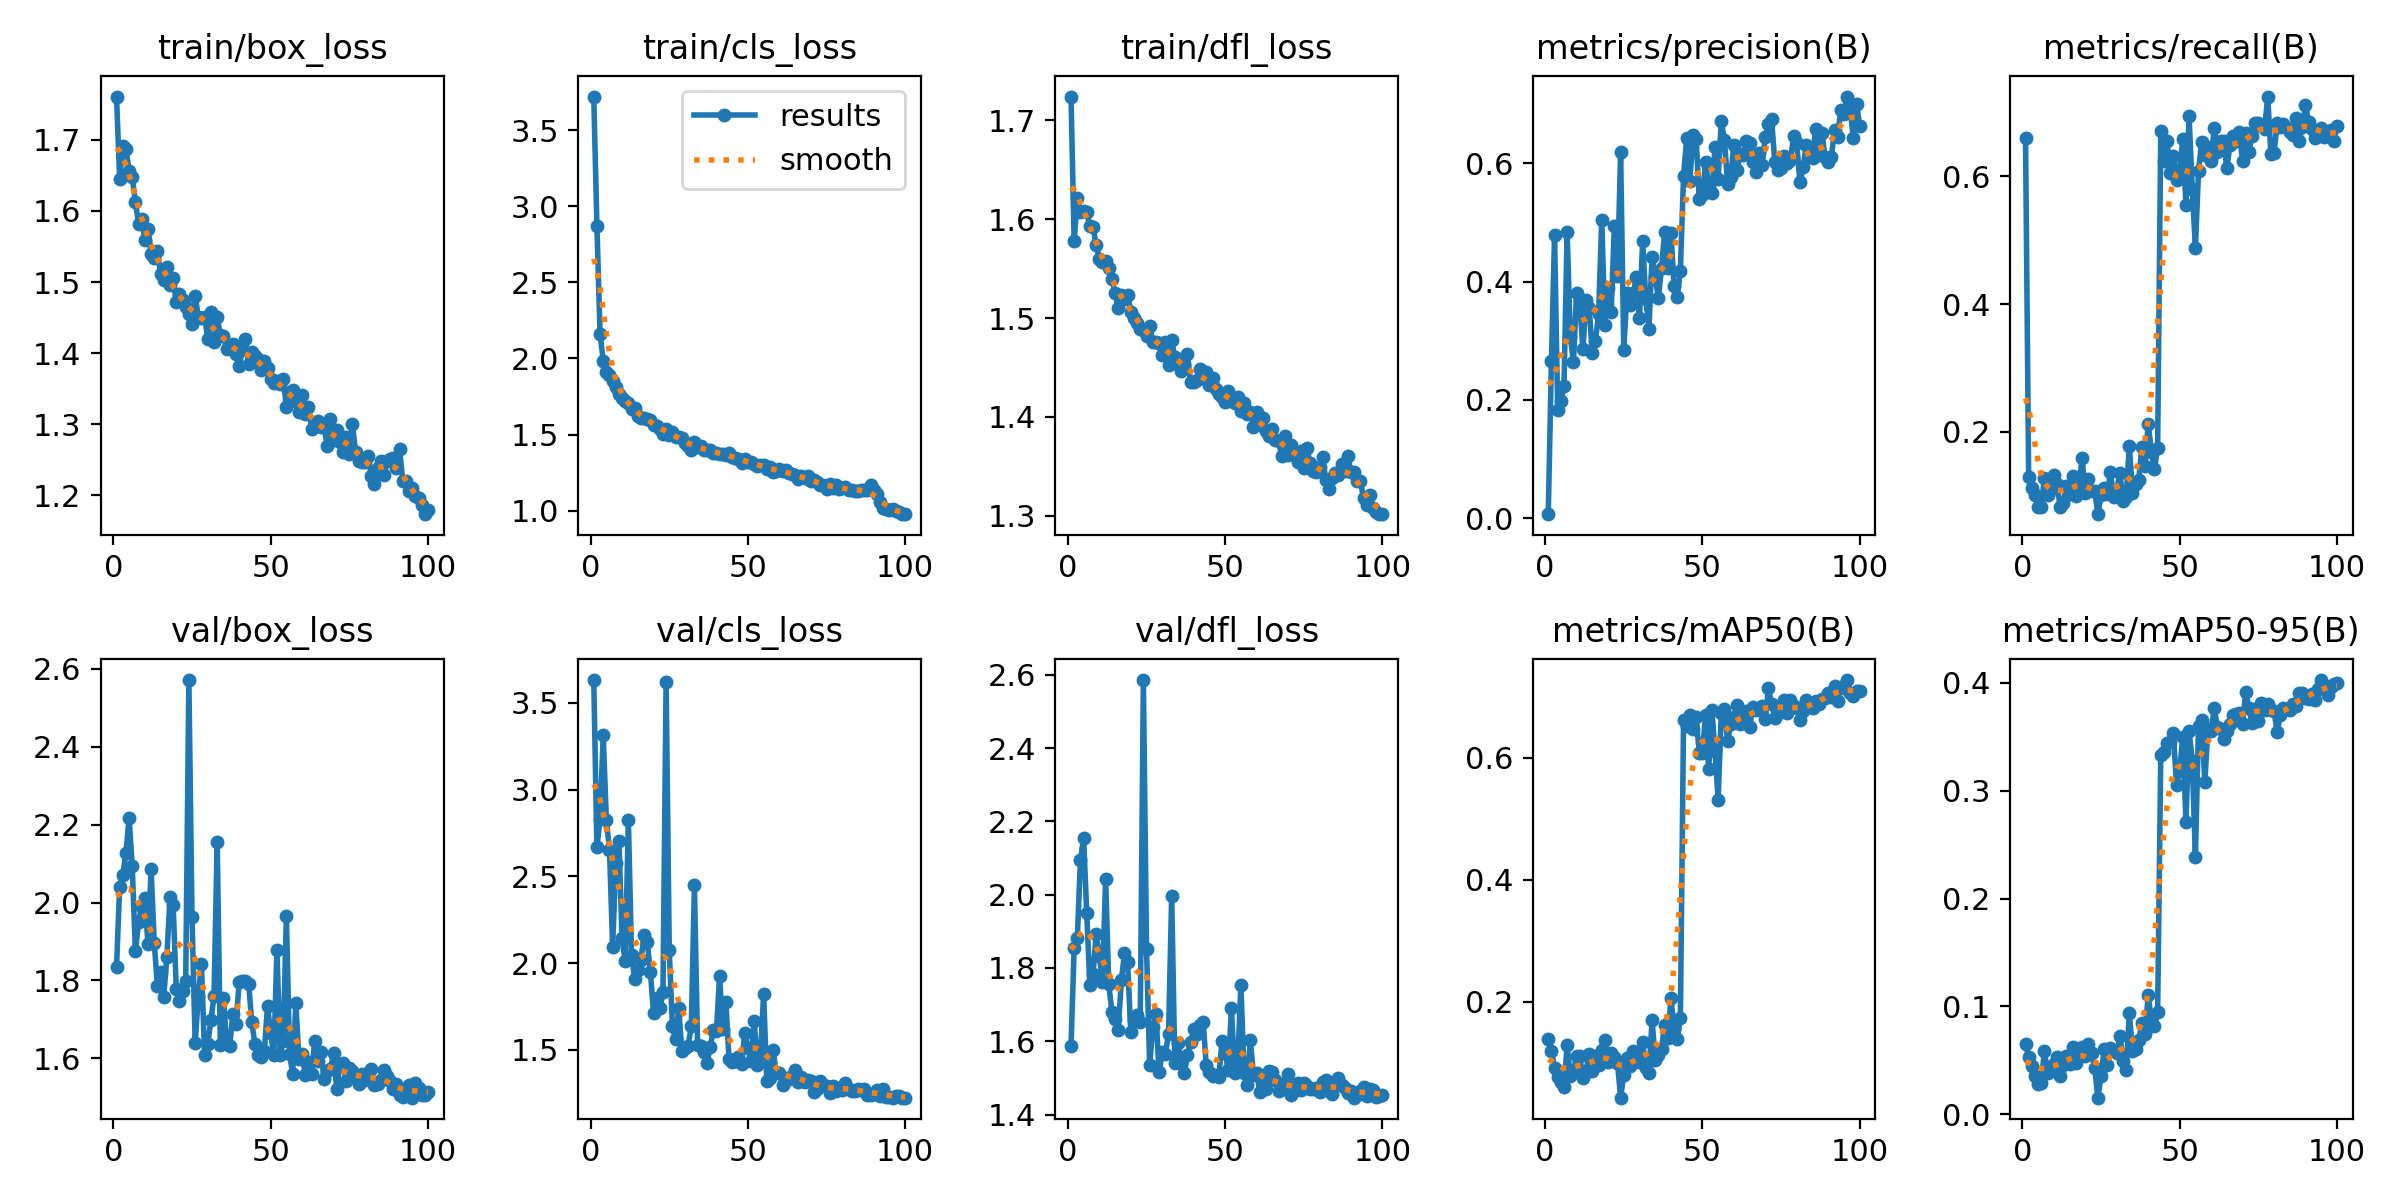

The table this chart was drawn from, first rows:
epoch, time, train/box_loss, train/cls_loss, train/dfl_loss, metrics/precision(B), metrics/recall(B), metrics/mAP50(B), metrics/mAP50-95(B), val/box_loss, val/cls_loss, val/dfl_loss, lr/pg0, lr/pg1, lr/pg2
1, 148.6, 1.761, 3.722, 1.724, 0.00676, 0.6604, 0.1382, 0.06508, 1.835, 3.632, 1.588, 0.07038, 0.003291, 0.003291
2, 286.3, 1.645, 2.873, 1.578, 0.2651, 0.1295, 0.1199, 0.05331, 2.04, 2.669, 1.855, 0.04031, 0.006559, 0.006559
3, 415.9, 1.692, 2.164, 1.621, 0.4782, 0.1124, 0.09158, 0.04518, 2.07, 2.83, 1.881, 0.01018, 0.009761, 0.009761
4, 572, 1.688, 1.985, 1.608, 0.1827, 0.1006, 0.07665, 0.03511, 2.128, 3.316, 2.096, 0.009703, 0.009703, 0.009703
5, 727.3, 1.656, 1.914, 1.609, 0.1987, 0.08279, 0.06819, 0.02773, 2.217, 2.826, 2.155, 0.009604, 0.009604, 0.009604
6, 4246, 1.648, 1.895, 1.608, 0.2228, 0.08339, 0.0608, 0.02926, 2.093, 2.653, 1.95, 0.009505, 0.009505, 0.009505
7, 4399, 1.613, 1.855, 1.593, 0.4842, 0.1285, 0.1288, 0.05878, 1.875, 2.094, 1.752, 0.009406, 0.009406, 0.009406
8, 6051, 1.582, 1.815, 1.592, 0.3072, 0.101, 0.07858, 0.0384, 1.949, 2.578, 1.782, 0.009307, 0.009307, 0.009307
9, 6212, 1.589, 1.769, 1.574, 0.2645, 0.1106, 0.08564, 0.04399, 1.99, 2.705, 1.893, 0.009208, 0.009208, 0.009208
10, 6370, 1.559, 1.737, 1.56, 0.3803, 0.1334, 0.112, 0.04668, 2.011, 2.143, 1.833, 0.009109, 0.009109, 0.009109
11, 6577, 1.575, 1.718, 1.557, 0.3666, 0.1191, 0.1111, 0.05287, 1.894, 2.01, 1.762, 0.00901, 0.00901, 0.00901
12, 6762, 1.54, 1.707, 1.558, 0.286, 0.08331, 0.07477, 0.03516, 2.085, 2.825, 2.044, 0.008911, 0.008911, 0.008911
13, 6995, 1.534, 1.669, 1.55, 0.3683, 0.08861, 0.08707, 0.04527, 1.897, 2.049, 1.756, 0.008812, 0.008812, 0.008812
14, 7215, 1.544, 1.673, 1.54, 0.3562, 0.1162, 0.1143, 0.05438, 1.786, 1.906, 1.68, 0.008713, 0.008713, 0.008713
15, 7445, 1.511, 1.621, 1.525, 0.28, 0.1036, 0.08632, 0.04664, 1.822, 1.961, 1.662, 0.008614, 0.008614, 0.008614
16, 7675, 1.503, 1.607, 1.511, 0.2996, 0.1317, 0.1112, 0.06213, 1.758, 2.018, 1.63, 0.008515, 0.008515, 0.008515
17, 7912, 1.522, 1.608, 1.523, 0.3456, 0.1004, 0.09619, 0.04713, 1.86, 2.162, 1.766, 0.008416, 0.008416, 0.008416
18, 8150, 1.496, 1.603, 1.519, 0.5046, 0.1148, 0.1204, 0.05953, 2.013, 2.121, 1.84, 0.008317, 0.008317, 0.008317
19, 8424, 1.506, 1.598, 1.523, 0.3265, 0.1586, 0.1371, 0.06281, 1.993, 1.951, 1.815, 0.008218, 0.008218, 0.008218
20, 8661, 1.471, 1.564, 1.506, 0.3893, 0.1039, 0.1008, 0.05397, 1.778, 1.711, 1.624, 0.008119, 0.008119, 0.008119
21, 8912, 1.484, 1.558, 1.5, 0.3481, 0.1261, 0.1161, 0.06524, 1.748, 1.798, 1.658, 0.00802, 0.00802, 0.00802
22, 9179, 1.475, 1.538, 1.496, 0.494, 0.108, 0.1091, 0.0569, 1.772, 1.74, 1.67, 0.007921, 0.007921, 0.007921
23, 9458, 1.465, 1.502, 1.489, 0.4099, 0.1083, 0.1003, 0.04317, 1.799, 1.833, 1.652, 0.007822, 0.007822, 0.007822
24, 9731, 1.455, 1.534, 1.488, 0.6187, 0.07139, 0.04293, 0.01543, 2.572, 3.621, 2.586, 0.007723, 0.007723, 0.007723
25, 10007, 1.441, 1.498, 1.482, 0.2849, 0.1007, 0.08056, 0.03525, 1.963, 2.073, 1.853, 0.007624, 0.007624, 0.007624
26, 10262, 1.481, 1.516, 1.492, 0.3801, 0.1124, 0.1078, 0.06058, 1.64, 1.636, 1.534, 0.007525, 0.007525, 0.007525
27, 10531, 1.451, 1.486, 1.475, 0.3603, 0.1027, 0.09523, 0.04607, 1.759, 1.562, 1.64, 0.007426, 0.007426, 0.007426
28, 10793, 1.45, 1.486, 1.476, 0.3807, 0.1371, 0.1201, 0.06111, 1.842, 1.739, 1.673, 0.007327, 0.007327, 0.007327
29, 11046, 1.451, 1.475, 1.475, 0.4071, 0.09855, 0.1056, 0.05888, 1.607, 1.493, 1.515, 0.007228, 0.007228, 0.007228
30, 11336, 1.42, 1.445, 1.462, 0.3378, 0.1093, 0.1019, 0.05724, 1.637, 1.509, 1.57, 0.007129, 0.007129, 0.007129
31, 11644, 1.458, 1.424, 1.476, 0.4684, 0.1358, 0.1335, 0.07297, 1.698, 1.525, 1.566, 0.00703, 0.00703, 0.00703
32, 11948, 1.415, 1.399, 1.452, 0.371, 0.09227, 0.09193, 0.04985, 1.76, 1.636, 1.62, 0.006931, 0.006931, 0.006931
33, 12226, 1.45, 1.449, 1.478, 0.3206, 0.09758, 0.08336, 0.04122, 2.155, 2.448, 1.996, 0.006832, 0.006832, 0.006832
34, 12558, 1.426, 1.416, 1.46, 0.442, 0.1785, 0.1697, 0.09354, 1.634, 1.529, 1.539, 0.006733, 0.006733, 0.006733
35, 12899, 1.424, 1.424, 1.453, 0.4078, 0.1046, 0.1051, 0.05864, 1.756, 1.52, 1.594, 0.006634, 0.006634, 0.006634
36, 13189, 1.406, 1.396, 1.446, 0.3725, 0.1188, 0.1127, 0.06086, 1.636, 1.489, 1.54, 0.006535, 0.006535, 0.006535
37, 13505, 1.411, 1.397, 1.454, 0.4233, 0.1255, 0.123, 0.06848, 1.633, 1.425, 1.513, 0.006436, 0.006436, 0.006436
38, 13839, 1.413, 1.4, 1.463, 0.4838, 0.1771, 0.1626, 0.08465, 1.715, 1.515, 1.562, 0.006337, 0.006337, 0.006337
39, 14143, 1.398, 1.375, 1.435, 0.4227, 0.1473, 0.1406, 0.07458, 1.689, 1.614, 1.597, 0.006238, 0.006238, 0.006238
40, 14466, 1.381, 1.377, 1.435, 0.4821, 0.213, 0.2055, 0.1103, 1.797, 1.611, 1.632, 0.006139, 0.006139, 0.006139
41, 14795, 1.404, 1.373, 1.437, 0.3924, 0.1694, 0.1555, 0.08684, 1.799, 1.926, 1.62, 0.00604, 0.00604, 0.00604
42, 15075, 1.42, 1.375, 1.448, 0.3737, 0.1429, 0.1392, 0.08184, 1.799, 1.619, 1.645, 0.005941, 0.005941, 0.005941
43, 15364, 1.385, 1.368, 1.442, 0.4183, 0.1746, 0.1738, 0.09484, 1.792, 1.775, 1.652, 0.005842, 0.005842, 0.005842
44, 191.6, 1.402, 1.377, 1.446, 0.5784, 0.6709, 0.6611, 0.3332, 1.693, 1.445, 1.534, 0.005743, 0.005743, 0.005743
45, 379.1, 1.396, 1.352, 1.433, 0.6424, 0.6241, 0.6512, 0.3361, 1.636, 1.432, 1.515, 0.005644, 0.005644, 0.005644
46, 564.6, 1.391, 1.343, 1.439, 0.5698, 0.6545, 0.6704, 0.3443, 1.609, 1.435, 1.505, 0.005545, 0.005545, 0.005545
47, 753.1, 1.377, 1.341, 1.428, 0.6485, 0.6057, 0.6477, 0.3449, 1.605, 1.458, 1.508, 0.005446, 0.005446, 0.005446
48, 935, 1.389, 1.311, 1.423, 0.6419, 0.6325, 0.6658, 0.3533, 1.619, 1.417, 1.503, 0.005347, 0.005347, 0.005347
49, 1120, 1.379, 1.341, 1.42, 0.5393, 0.5948, 0.6072, 0.3051, 1.734, 1.599, 1.6, 0.005248, 0.005248, 0.005248
50, 1298, 1.363, 1.32, 1.415, 0.5466, 0.6104, 0.6082, 0.3186, 1.665, 1.513, 1.567, 0.005149, 0.005149, 0.005149
51, 1478, 1.358, 1.317, 1.427, 0.6017, 0.6578, 0.6695, 0.3502, 1.608, 1.433, 1.521, 0.00505, 0.00505, 0.00505
52, 1663, 1.361, 1.307, 1.416, 0.5616, 0.5553, 0.5809, 0.2712, 1.879, 1.667, 1.69, 0.004951, 0.004951, 0.004951
53, 1853, 1.356, 1.294, 1.414, 0.5508, 0.6943, 0.6774, 0.3551, 1.61, 1.412, 1.514, 0.004852, 0.004852, 0.004852
54, 2049, 1.364, 1.297, 1.42, 0.6271, 0.5798, 0.6115, 0.3279, 1.645, 1.475, 1.545, 0.004753, 0.004753, 0.004753
55, 2237, 1.324, 1.299, 1.406, 0.5737, 0.4885, 0.5307, 0.2386, 1.966, 1.821, 1.752, 0.004654, 0.004654, 0.004654
56, 2423, 1.345, 1.27, 1.414, 0.6711, 0.6084, 0.6729, 0.3604, 1.612, 1.323, 1.514, 0.004555, 0.004555, 0.004555
57, 2611, 1.348, 1.289, 1.403, 0.6404, 0.6536, 0.6799, 0.3657, 1.56, 1.341, 1.48, 0.004456, 0.004456, 0.004456
58, 2798, 1.333, 1.254, 1.405, 0.5661, 0.6331, 0.6272, 0.3079, 1.741, 1.5, 1.604, 0.004357, 0.004357, 0.004357
59, 2986, 1.317, 1.258, 1.39, 0.5779, 0.6463, 0.6546, 0.3572, 1.597, 1.37, 1.509, 0.004258, 0.004258, 0.004258
60, 3166, 1.341, 1.275, 1.404, 0.6315, 0.624, 0.6664, 0.3554, 1.61, 1.367, 1.514, 0.004159, 0.004159, 0.004159
... 40 more rows
